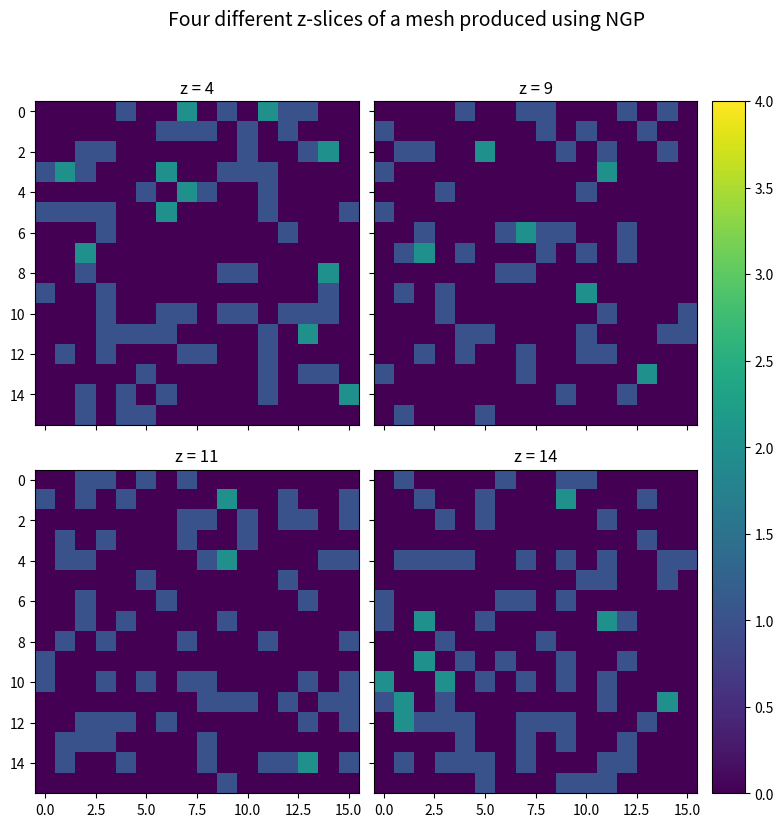

The matplotlib source for this figure: (Note: this script raises an exception after producing the figure.)
#a2_5.py
import numpy as np
import sys
import matplotlib.pyplot as plt
from mpl_toolkits.axes_grid1 import AxesGrid

def NGP(p,N):

    mesh = np.zeros((N,N,N))
    for i in range(len(p[0])):
        x,y,z = np.round(p[:,i])%N
        mesh[int(x)][int(y)][int(z)] += 1
        
    return mesh

def CiC(p,N):

    mesh = np.zeros((N,N,N))
    for i in range(len(p[0])):
        w = np.zeros(8)
        x,y,z = np.round(p[:,i])
        dx,dy,dz = (x-p[0,i]),(y-p[1,i]),(z-p[2,i])
        #print(x,p[0,i],y,p[1,i],z,p[2,i])
        #print('delta:',dx,dy,dz)
        sx,sy,sz = np.sign(dx),np.sign(dy),np.sign(dz)
        dx,dy,dz = np.abs(dx),np.abs(dy),np.abs(dz)
        x,y,z = x%N,y%N,z%N
        # Calculating all of the weights
        w[0] = (1-dx)*(1-dy)*(1-dz)
        w[1] = (dx)*(1-dy)*(1-dz)
        w[2] = (1-dx)*(dy)*(1-dz)
        w[3] = (1-dx)*(1-dy)*(dz)
        w[4] = (dx)*(dy)*(dz-1)
        w[5] = (dx)*(1-dy)*(dz)
        w[6] = (1-dx)*(dy)*(dz)
        w[7] = (dx)*(dy)*(dz) 
        #print(w)       
        # Assigning the weights
        mesh[np.int(x)%N][np.int(y)%N][np.int(z)%N] += w[0]
        mesh[np.int(x-sx)%N][np.int(y)%N][np.int(z)%N] += w[1]
        mesh[np.int(x)%N][np.int(y-sy)%N][np.int(z)%N] += w[2]
        mesh[np.int(x)%N][np.int(y)%N][np.int(z-sz)%N] += w[3]
        mesh[np.int(x-sx)%N][np.int(y-sy)%N][np.int(z)%N] += w[4]
        mesh[np.int(x-sx)%N][np.int(y)%N][np.int(z-sz)%N] += w[5]
        mesh[np.int(x)%N][np.int(y-sy)%N][np.int(z-sz)%N] += w[6]   
        mesh[np.int(x-sx)%N][np.int(y-sy)%N][np.int(z-sz)%N] += w[7]

    return mesh

def CiC_reverse(p,gx,gy,gz,N):

    p_out = np.zeros((p.shape))

    for i in range(len(p[0])):
        w = np.zeros(8)
        x,y,z = np.round(p[:,i])
        dx,dy,dz = (x-p[0,i]),(y-p[1,i]),(z-p[2,i])
        #print(x,p[0,i],y,p[1,i],z,p[2,i])
        #print('delta:',dx,dy,dz)
        sx,sy,sz = np.sign(dx),np.sign(dy),np.sign(dz)
        dx,dy,dz = np.abs(dx),np.abs(dy),np.abs(dz)
        x,y,z = x%N,y%N,z%N
        # Calculating all of the weights
        w[0] = (1-dx)*(1-dy)*(1-dz)
        w[1] = (dx)*(1-dy)*(1-dz)
        w[2] = (1-dx)*(dy)*(1-dz)
        w[3] = (1-dx)*(1-dy)*(dz)
        w[4] = (dx)*(dy)*(dz-1)
        w[5] = (dx)*(1-dy)*(dz)
        w[6] = (1-dx)*(dy)*(dz)
        w[7] = (dx)*(dy)*(dz) 
        #print(w)       
        # Assigning the weights
        # (I am aware of the fact that this is extremely ugly coding, would be the first that I would fix if I had more time to spend on this)
        p_out[:,i] += (gx[np.int(x)%N][np.int(y)%N][np.int(z)%N]* w[0],gy[np.int(x)%N][np.int(y)%N][np.int(z)%N]* w[0],gz[np.int(x)%N][np.int(y)%N][np.int(z)%N]* w[0]) 
        p_out[:,i] += (gx[np.int(x-sx)%N][np.int(y)%N][np.int(z)%N]* w[1],gy[np.int(x-sx)%N][np.int(y)%N][np.int(z)%N]* w[1],gz[np.int(x-sx)%N][np.int(y)%N][np.int(z)%N]* w[1]) 
        p_out[:,i] += (gx[np.int(x)%N][np.int(y-sy)%N][np.int(z)%N]* w[2],gy[np.int(x)%N][np.int(y-sy)%N][np.int(z)%N]* w[2],gz[np.int(x)%N][np.int(y-sy)%N][np.int(z)%N]* w[2]) 
        p_out[:,i] += (gx[np.int(x)%N][np.int(y)%N][np.int(z-sz)%N]* w[3],gy[np.int(x)%N][np.int(y)%N][np.int(z-sz)%N]* w[3],gz[np.int(x)%N][np.int(y)%N][np.int(z-sz)%N]* w[3]) 
        p_out[:,i] += (gx[np.int(x-sx)%N][np.int(y-sy)%N][np.int(z)%N]* w[4],gy[np.int(x-sx)%N][np.int(y-sy)%N][np.int(z)%N]* w[4],gz[np.int(x-sx)%N][np.int(y-sy)%N][np.int(z)%N]* w[4]) 
        p_out[:,i] += (gx[np.int(x-sx)%N][np.int(y)%N][np.int(z-sz)%N]* w[5],gy[np.int(x-sx)%N][np.int(y)%N][np.int(z-sz)%N]* w[5],gz[np.int(x-sx)%N][np.int(y)%N][np.int(z-sz)%N]* w[5]) 
        p_out[:,i] += (gx[np.int(x)%N][np.int(y-sy)%N][np.int(z-sz)%N]* w[6],gy[np.int(x)%N][np.int(y-sy)%N][np.int(z-sz)%N]* w[6],gz[np.int(x)%N][np.int(y-sy)%N][np.int(z-sz)%N]* w[6])   
        p_out[:,i] += (gx[np.int(x-sx)%N][np.int(y-sy)%N][np.int(z-sz)%N]* w[7],gy[np.int(x-sx)%N][np.int(y-sy)%N][np.int(z-sz)%N]* w[7],gz[np.int(x-sx)%N][np.int(y-sy)%N][np.int(z-sz)%N]* w[7]) 

    return p_out


def fft1D(x,Nj,x0=0,step=1,inv=False):
    if inv:
        j2 = 2j
    else:
        j2 = -2j     
    if Nj == 1: 
        #print('Reached bottom',[x[x0]])
        return [x[x0]]
    new_step = step*2
    hNj = Nj//2
    rs = fft1D(x,hNj,x0,new_step,inv=inv)+fft1D(x,hNj,x0+step,new_step,inv=inv)
    rs_new = np.copy(rs)
    for i in range(hNj):
        rs[i],rs[i+hNj]=rs[i]+np.exp(j2*np.pi*i/Nj)*rs[i+hNj],rs[i]-np.exp(j2*np.pi*i/Nj)*rs[i+hNj]
    return rs

def fft2D(x,inv=False):

    x = np.array(x,dtype=complex)
    if len(x.shape) == 2:
        for i in range(x.shape[1]):
            x[:,i] = fft1D(x[:,i],len(x[1]),inv=inv)
        for j in range(x.shape[0]):
            x[j] = fft1D(x[j],len(x[0]),inv=inv)
        return x

def fft3D(x,inv=False):

    x = np.array(x,dtype=complex)
    
    for k in range(x.shape[2]):
        for i in range(x.shape[1]):
            x[k,:,i] = fft1D(x[k,:,i],len(x[1]),inv=inv)
        for j in range(x.shape[0]):
            x[k][j] = fft1D(x[k][j],len(x[0]),inv=inv)
    
    for i in range(x.shape[1]):
        for j in range(x.shape[0]):
            x[:,i,j] = fft1D(x[:,i,j],len(x[2]),inv=inv)
    
    return x

def central_diff_3D(a):
    # Setting constants and array
    N = len(a[0])
    gradx = np.zeros((a.shape))
    grady = np.zeros((a.shape))
    gradz = np.zeros((a.shape))
    # Running through all values in array
    for i in range(N):
        for j in range(N):
            for k in range(N):
                gradx[i][j][k] = a[(i+1)%N][j][k]-a[(i-1)%N][j][k]
                grady[i][j][k] = a[i][(j+1)%N][k]-a[i][(j-1)%N][k]
                gradz[i][j][k] = a[i][j][(k+1)%N]-a[i][j][(k-1)%N]
    return gradx,grady,gradz



if __name__ == '__main__':
    print('--- Exercise 5 ---')
    
    # --- 5.a --- 
    print('Original seed:',121)
    np.random.seed(121)
    N = 16
    positions = np.random.uniform(low=0,high=16,size=(3,1024))
    # Calculating the mesh
    mesh_ngp = NGP(positions,N)
    vmax = np.max(mesh_ngp)
    # Plotting the mesh 
    fig = plt.figure(1,(30,30))
    grid = AxesGrid(fig, 142,
                    nrows_ncols=(2, 2),
                    axes_pad=(0.15,0.45),
                    share_all=True,
                    label_mode="L",
                    cbar_location="right",
                    cbar_mode="single",
                    )
    im = grid[0].imshow(mesh_ngp[:,:,3],vmin=0, vmax=vmax)
    grid[0].set_title('z = 4')
    im = grid[1].imshow(mesh_ngp[:,:,8],vmin=0, vmax=vmax)
    grid[1].set_title('z = 9')
    im = grid[2].imshow(mesh_ngp[:,:,10],vmin=0, vmax=vmax)
    grid[2].set_title('z = 11')
    im = grid[3].imshow(mesh_ngp[:,:,13],vmin=0, vmax=vmax)
    grid[3].set_title('z = 14')
    grid.cbar_axes[0].colorbar(im)
    for cax in grid.cbar_axes:
            cax.toggle_label(True)

    fig.suptitle('Four different z-slices of a mesh produced using NGP',x=0.38,y=0.64,fontsize=14)
    fig.tight_layout()
    plt.savefig('./plots/5a.png',bbox_inches='tight',pad_inches = 0.5)
    plt.close()

    # --- 5.b ---
    test_points = np.arange(0,16,0.1)
    cell4 = np.zeros(len(test_points))
    cell0 = np.zeros(len(test_points))

    # 1-D implementation of the NGP method
    for i in range(len(test_points)):
        mesh1d = np.zeros(N)
        x = np.round(test_points[i])%N
        mesh1d[int(x)] += 1
        cell4[i] = mesh1d[4]
        cell0[i] = mesh1d[0]
    # Plotting  
    plt.plot(test_points,cell4,label='cell 4')
    plt.plot(test_points,cell0,label='cell 0')
    plt.xlabel('x-position of a particle')
    plt.ylabel('Value in cell')
    plt.title('X-position of a particle and cell values - NGP')
    plt.legend()
    plt.savefig('./plots/5b.png')
    plt.close()

    # --- 5.c --- 
    # Calculating the mesh
    mesh = CiC(positions,16)
    vmax = np.max(mesh)
    fig = plt.figure(1,(30,30))
    grid = AxesGrid(fig, 142,
                    nrows_ncols=(2, 2),
                    axes_pad=(0.15,0.45),
                    share_all=True,
                    label_mode="L",
                    cbar_location="right",
                    cbar_mode="single",
                    )

    im = grid[0].imshow(mesh[:,:,4])#,vmin=0, vmax=vmax)
    grid[0].set_title('z = 4')
    im = grid[1].imshow(mesh[:,:,9])#,vmin=0, vmax=vmax)
    grid[1].set_title('z = 9')
    im = grid[2].imshow(mesh[:,:,11])#,vmin=0, vmax=vmax)
    grid[2].set_title('z = 11')
    im = grid[3].imshow(mesh[:,:,14])#,vmin=0, vmax=vmax)
    grid[3].set_title('z = 14')
    grid.cbar_axes[0].colorbar(im)
    for cax in grid.cbar_axes:
            cax.toggle_label(True)
    fig.suptitle('Four different z-slices of a mesh produced using CiC',x=0.38,y=0.64,fontsize=14)
    fig.tight_layout()
    plt.savefig('./plots/5c.png',bbox_inches='tight',pad_inches = 0.5)
    plt.close()

    # 1-D implementation of the CiC method
    cell4 = np.zeros(len(test_points))
    cell0 = np.zeros(len(test_points))
    for i in range(len(test_points)):
        w = np.zeros(2)
        mesh1d = np.zeros(N)
        x = np.round(test_points[i])
        dx = x-test_points[i]
        sx = np.sign(dx)
        dx = np.abs(dx)
        x=x%N
        w[0] = 1-dx
        w[1] = dx
        mesh1d[np.int(x)%N]+=w[0]
        mesh1d[np.int(x-sx)%N]+=w[1]
        cell4[i] = mesh1d[4]
        cell0[i] = mesh1d[0]
        
    plt.plot(test_points,cell4,label='cell 4')
    plt.plot(test_points,cell0,label='cell 0')
    plt.xlabel('x-position of a particle')
    plt.ylabel('Value in cell')
    plt.title('X-position of a particle and cell values - CiC')
    plt.legend()
    plt.savefig('./plots/5d.png')
    plt.close()

    # --- 5.d ---
    f = lambda x: np.cos(x)
    x = np.linspace(-np.pi,np.pi,1024)
    fx = f(x)
    fftself = fft1D(fx,len(fx))
    fftnumpy = np.fft.fft(fx)
    plt.axvline(x=np.pi,color='green')
    plt.axvline(x=-np.pi,color='green',label='Analytical')
    plt.plot(x,np.abs(fftself),label='Self written function')
    plt.plot(x,np.abs(fftnumpy),ls='--',label='Numpy function')
    plt.legend()
    plt.xlabel('x')
    plt.ylabel('$\mathcal{F(cos(x))}}$')
    plt.title('1D Fourier transform of $cos(x)$')
    plt.savefig('./plots/5e.png')
    plt.close()

    # --- 5.e --- 
    f2d = lambda x,y: np.cos(x+y)
    N = 16
    x = np.linspace(-3,3,N)
    y = np.linspace(-3,3,N)
    f2dxy = np.zeros((N,N))
    for i in range(N):
        for j in range(N):
            f2dxy[i][j] = f2d(x[i],y[j])

    fftself2 = fft2D(f2dxy)
    fftnumpy2 = np.fft.fft2(f2dxy)

    fig = plt.figure(1,(30,30))
    grid = AxesGrid(fig, 142,
                    nrows_ncols=(1, 2),
                    axes_pad=(0.15,0.45),
                    share_all=True,
                    label_mode="L",
                    cbar_location="right",
                    cbar_mode="single",
                    )

    im = grid[0].imshow(np.abs(fftself2))#,vmin=0, vmax=vmax)
    grid[0].set_title('Self written function')
    im = grid[1].imshow(np.abs(fftnumpy2))#,vmin=0, vmax=vmax)
    grid[1].set_title('Numpy function')
    grid.cbar_axes[0].colorbar(im)
    for cax in grid.cbar_axes:
            cax.toggle_label(True)
    fig.suptitle('2D Fourier transform of $cos(x)$',x=0.38,y=0.58,fontsize=14)
    fig.tight_layout()
    plt.savefig('./plots/5f.png',bbox_inches='tight',pad_inches = 0.5)
    plt.close()

    g3D = lambda x,y,z,mu,sig: 1/(sig*(2*np.pi)**0.5)*np.exp((-(x-mu)**2-(y-mu)**2-(z-mu)**2)/sig**2) 
    N = 16
    x = np.linspace(-3,3,N)
    y = np.linspace(-3,3,N)
    z = np.linspace(-3,3,N)
    f3d = np.zeros((N,N,N))
    for i in range(N):
        for j in range(N):
            for k in range(N):
                f3d[i][j][k] = g3D(x[i],y[j],z[k],0,1)

    fft_f3d = np.abs(fft3D(f3d))         
                
    vmax = np.max(fft_f3d)
    fig = plt.figure(1,(30,30))
    grid = AxesGrid(fig, 142,
                    nrows_ncols=(1, 3),
                    axes_pad=(0.15,0.45),
                    share_all=True,
                    label_mode="L",
                    cbar_location="right",
                    cbar_mode="single",
                    )

    im = grid[0].imshow(fft_f3d[:,:,7])
    grid[0].set_title('xy')
    im = grid[1].imshow(fft_f3d[:,7,:])
    grid[1].set_title('xz')
    im = grid[2].imshow(fft_f3d[7,:,:])
    grid[2].set_title('yz')
    grid.cbar_axes[0].colorbar(im)
    for cax in grid.cbar_axes:
            cax.toggle_label(True)
    fig.suptitle('Three centered slices of FFT of a 3D $G(\mu,\sigma)$',x=0.38,y=0.56,fontsize=14)
    fig.tight_layout()
    plt.savefig('./plots/5g.png',bbox_inches='tight',pad_inches = 0.5)
    plt.close()

    # --- 5.f --- 
    # Calculating the gravitational potential
    mean = np.mean(mesh)
    mesh_n = (mesh-mean)/mean
    fft_mesh = fft3D(mesh_n)/N**3
    N = 16
    for l in range(N):
        if l <= (N//2):
            k_z = (l)*2*np.pi/N
        else:
            k_z = (-N+l)*2*np.pi/N
        for j in range(N):
            if i <= (N//2):
                k_y = (j)*2*np.pi/N
            else:
                k_y = (-N+j)*2*np.pi/N
            for i in range(N):
                if i <= (N//2):
                    k_x = (i)*2*np.pi/N
                else:
                    k_x = (-N+i)*2*np.pi/N
                # Calculating k     
                k = (k_x**2+k_y**2+k_z**2)**0.5
                if k == 0:
                    k = 1
                fft_mesh[i][j][l] = fft_mesh[i][j][l]*k**(-2)       
    grav_p = fft3D(fft_mesh,inv=True)
    grav_p = np.abs(grav_p)

    vmax = np.max(grav_p)
    fig = plt.figure(1,(30,30))
    grid = AxesGrid(fig, 142,
                    nrows_ncols=(2, 2),
                    axes_pad=(0.15,0.45),
                    share_all=True,
                    label_mode="L",
                    cbar_location="right",
                    cbar_mode="single",
                    )

    im = grid[0].imshow(grav_p[:,:,0])#,vmin=0, vmax=vmax)
    grid[0].set_title('z = 4')
    im = grid[1].imshow(grav_p[:,:,8])#,vmin=0, vmax=vmax)
    grid[1].set_title('z = 9')
    im = grid[2].imshow(grav_p[:,:,10])#,vmin=0, vmax=vmax)
    grid[2].set_title('z = 11')
    im = grid[3].imshow(grav_p[:,:,13])#,vmin=0, vmax=vmax)
    grid[3].set_title('z = 14')
    grid.cbar_axes[0].colorbar(im)
    for cax in grid.cbar_axes:
            cax.toggle_label(True)
    fig.suptitle('Four different z-slices of a mesh produced using CiC',x=0.38,y=0.64,fontsize=14)
    fig.tight_layout()
    plt.savefig('./plots/5h.png',bbox_inches='tight',pad_inches = 0.5)
    plt.close()

    fig = plt.figure(1,(30,30))
    grid = AxesGrid(fig, 142,
                    nrows_ncols=(1, 2),
                    axes_pad=(0.15,0.45),
                    share_all=True,
                    label_mode="L",
                    cbar_location="right",
                    cbar_mode="single",
                    )

    im = grid[0].imshow(grav_p[:,7,:])#,vmin=0, vmax=vmax)
    grid[0].set_title('xz')
    im = grid[1].imshow(grav_p[7,:,:])#,vmin=0, vmax=vmax)
    grid[1].set_title('yz')
    grid.cbar_axes[0].colorbar(im)
    for cax in grid.cbar_axes:
            cax.toggle_label(True)
    fig.suptitle('Two centered slices calculated gravitational potential',x=0.38,y=0.57,fontsize=14)
    fig.tight_layout()
    plt.savefig('./plots/5i.png',bbox_inches='tight',pad_inches = 0.5)
    plt.close()

    # --- 5.g ---
    # Calculating the gradients for the 3 dimensions
    gradx,grady,gradz = central_diff_3D(grav_p)
    # Calculating the potential for each position
    positions_grad = CiC_reverse(positions[:,:10],gradx,grady,gradz,16)
    print('Potential gradient output:')
    print('[x,y,z]')
    for i in range(len(positions_grad[0])):
        print(positions_grad[:,i])